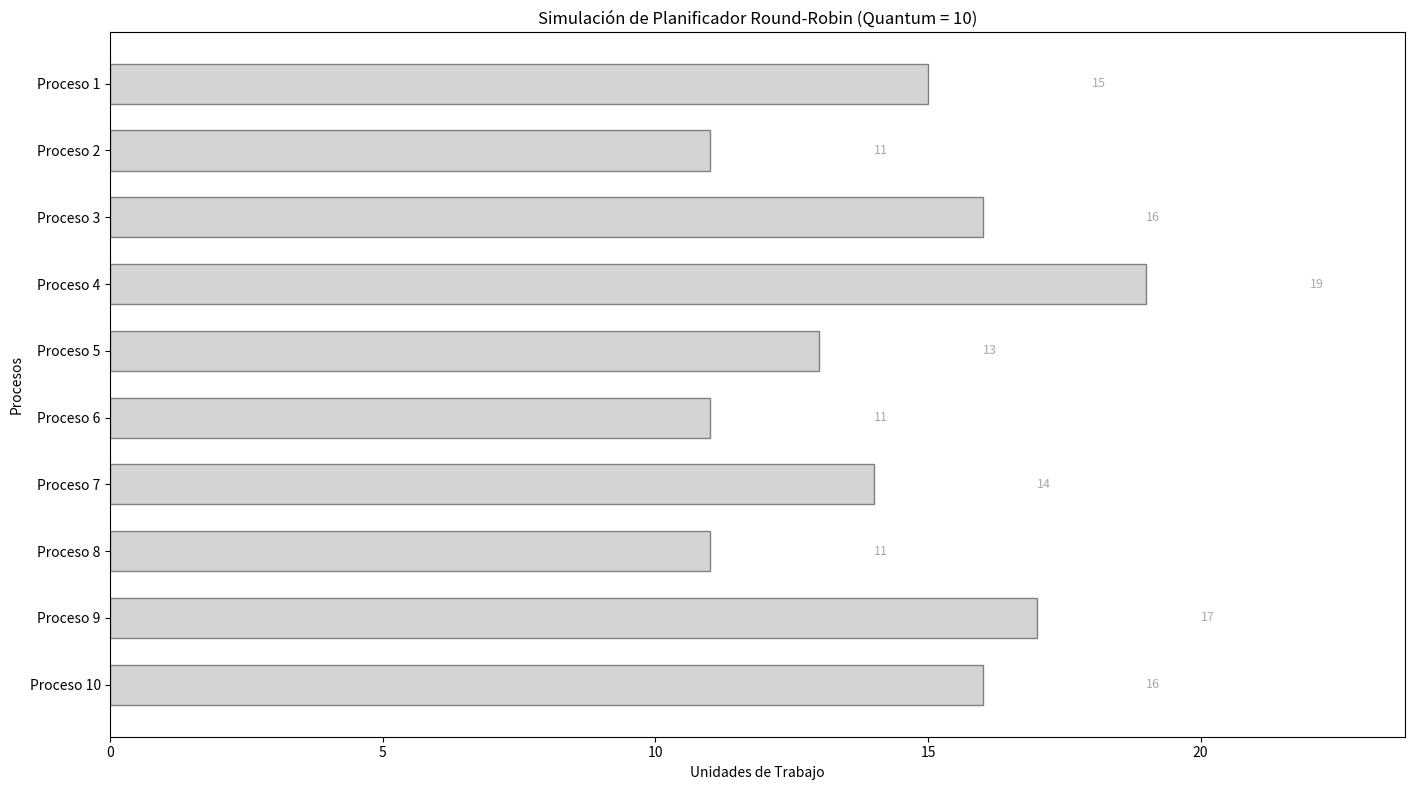

Python code for this plot:
from random import randint
import matplotlib.pyplot as plt
import matplotlib.animation as animation
import math

# Función para generar datos (sin cambios)
def entradas_salida(limite_superior):
    """Genera segmentos de trabajo para un proceso."""
    valores_generados = []
    limite_inferior_actual = 1
    if limite_superior < 10: limite_superior = 10
    
    for i in range(4):
        rango_disponible = limite_superior - limite_inferior_actual
        if rango_disponible < 2: break
        
        tamano_max_segmento = max(2, rango_disponible // (4 - i)) if (4 - i) > 0 else rango_disponible
        tamano_segmento = randint(1, tamano_max_segmento)
        fin_segmento = limite_inferior_actual + tamano_segmento
        
        if fin_segmento > limite_superior:
            fin_segmento = limite_superior
            
        valores_generados.append((limite_inferior_actual, fin_segmento))
        limite_inferior_actual = fin_segmento + 1
        
        if limite_inferior_actual > limite_superior: break
    
    print(f"Rango del proceso: {limite_superior}, Segmentos: {valores_generados}")
    return (limite_superior, valores_generados)

# --- Generación de Datos ---
resultados_totales = []
for i in range(10):
    limite_superior = randint(10, 20)
    resultado = entradas_salida(limite_superior)
    resultados_totales.append(resultado)

# --- Estructuras para Controlar el Estado ---
progreso_procesos = [[0] * len(entradas) for _, entradas in resultados_totales]
procesos_terminados = set()

# --- Configuración de la Animación ---
QUANTUM = 10
STEPS_POR_TURNO = 40
DURACION_TURNO_MS = 300 # Un poco más lento para ver mejor los números
INTERVALO = DURACION_TURNO_MS / STEPS_POR_TURNO

# --- Configuración del Gráfico ---
nombres_procesos = [f'Proceso {i+1}' for i in range(len(resultados_totales))]
fig, ax = plt.subplots(figsize=(15, 8))

colors = ['#1f77b4', '#ff7f0e', '#2ca02c', '#d62728']

for i, (limite, _) in enumerate(resultados_totales):
    ax.barh(nombres_procesos[i], limite, color='lightgrey', edgecolor='grey', height=0.6)
    ax.text(limite + 3, nombres_procesos[i], f'{limite}', va='center', ha='left', fontsize=9, color='darkgrey')

ax.set_xlabel('Unidades de Trabajo')
ax.set_ylabel('Procesos')
ax.set_title(f'Simulación de Planificador Round-Robin (Quantum = {QUANTUM})')
ax.invert_yaxis()
ax.set_xlim(0, max(lim for lim, _ in resultados_totales) * 1.25) # Más espacio para texto
plt.tight_layout(rect=[0, 0, 0.95, 1])

elementos_dinamicos = []

# --- Lógica del Planificador ---
proceso_idx_actual = 0
trabajo_total = sum(fin - inicio + 1 for _, entradas in resultados_totales for inicio, fin in entradas)
total_turnos = math.ceil(trabajo_total / QUANTUM)
total_frames = int(total_turnos * STEPS_POR_TURNO)

def update(frame):
    global proceso_idx_actual

    for elemento in elementos_dinamicos:
        elemento.remove()
    elementos_dinamicos.clear()

    proceso_idx_animando = proceso_idx_actual
    if len(procesos_terminados) < len(resultados_totales):
        while proceso_idx_animando in procesos_terminados:
            proceso_idx_animando = (proceso_idx_animando + 1) % len(resultados_totales)
            
    # Redibujar TODO el estado
    for i in range(len(resultados_totales)):
        # 1. Redibujar progreso completado
        _, entradas = resultados_totales[i]
        for j, (inicio, fin) in enumerate(entradas):
            progreso = progreso_procesos[i][j]
            if progreso > 0:
                bar = ax.barh(nombres_procesos[i], progreso, left=inicio - 1, color=colors[j % len(colors)], height=0.4, alpha=0.7)
                elementos_dinamicos.extend(bar)

        # 2. Dibujar texto de estado (Ejecución, Espera, Terminado)
        estado_actual, color_estado = '', 'black'
        if i in procesos_terminados:
            estado_actual, color_estado = 'Terminado', 'green'
        elif i == proceso_idx_animando and len(procesos_terminados) < len(resultados_totales):
            estado_actual, color_estado = 'En Ejecución', 'orange'
        else:
            estado_actual, color_estado = 'En Espera', 'grey'
        
        pos_x_estado = resultados_totales[i][0] + 15
        txt_estado = ax.text(pos_x_estado, i, estado_actual, va='center', ha='left', fontsize=9, color=color_estado, fontweight='bold')
        elementos_dinamicos.append(txt_estado)

    if len(procesos_terminados) == len(resultados_totales):
        if hasattr(ani, 'event_source') and ani.event_source is not None:
            ani.event_source.stop()
        return elementos_dinamicos

    # Encontrar segmento activo y animar el turno
    segmento_idx_activo = -1
    for j, (inicio, fin) in enumerate(resultados_totales[proceso_idx_animando][1]):
        if progreso_procesos[proceso_idx_animando][j] < (fin - inicio + 1):
            segmento_idx_activo = j
            break
    
    if segmento_idx_activo != -1:
        paso_animacion = frame % STEPS_POR_TURNO
        inicio, fin = resultados_totales[proceso_idx_animando][1][segmento_idx_activo]
        ancho_total_segmento = fin - inicio + 1
        progreso_previo = progreso_procesos[proceso_idx_animando][segmento_idx_activo]
        trabajo_restante_segmento = ancho_total_segmento - progreso_previo
        
        trabajo_en_turno = min(QUANTUM, trabajo_restante_segmento)
        ancho_animado = trabajo_en_turno * (paso_animacion + 1) / STEPS_POR_TURNO
        
        # Barra de la animación del quantum
        bar_anim = ax.barh(nombres_procesos[proceso_idx_animando], ancho_animado, 
                           left=inicio - 1 + progreso_previo, 
                           color=colors[segmento_idx_activo % len(colors)], 
                           height=0.4)
        elementos_dinamicos.extend(bar_anim)

        # --- NUEVO: Mostrar el contador de progreso numérico animado ---
        progreso_numerico_actual = progreso_previo + ancho_animado
        texto_progreso = f"{int(round(progreso_numerico_actual))}/{ancho_total_segmento}"
        
        # Posición del texto justo al final de la barra animada
        pos_x_texto = inicio - 1 + progreso_numerico_actual + 1.5
        
        txt_progreso = ax.text(pos_x_texto, proceso_idx_animando, texto_progreso,
                               va='center', ha='left', fontsize=8, color=colors[segmento_idx_activo % len(colors)], fontweight='bold')
        elementos_dinamicos.append(txt_progreso)
        
        # Al final del turno, actualizar el estado real
        if paso_animacion == STEPS_POR_TURNO - 1:
            progreso_procesos[proceso_idx_animando][segmento_idx_activo] += trabajo_en_turno

            # Verificar si el proceso terminó por completo
            if all(p >= (f - s + 1) for p, (s, f) in zip(progreso_procesos[proceso_idx_animando], resultados_totales[proceso_idx_animando][1])):
                procesos_terminados.add(proceso_idx_animando)

            # Pasar al siguiente proceso
            proceso_idx_actual = (proceso_idx_actual + 1) % len(resultados_totales)

    return elementos_dinamicos

# --- Creación y ejecución de la animación ---
ani = animation.FuncAnimation(fig, update, frames=total_frames, interval=INTERVALO, blit=False, repeat=False)
plt.show()